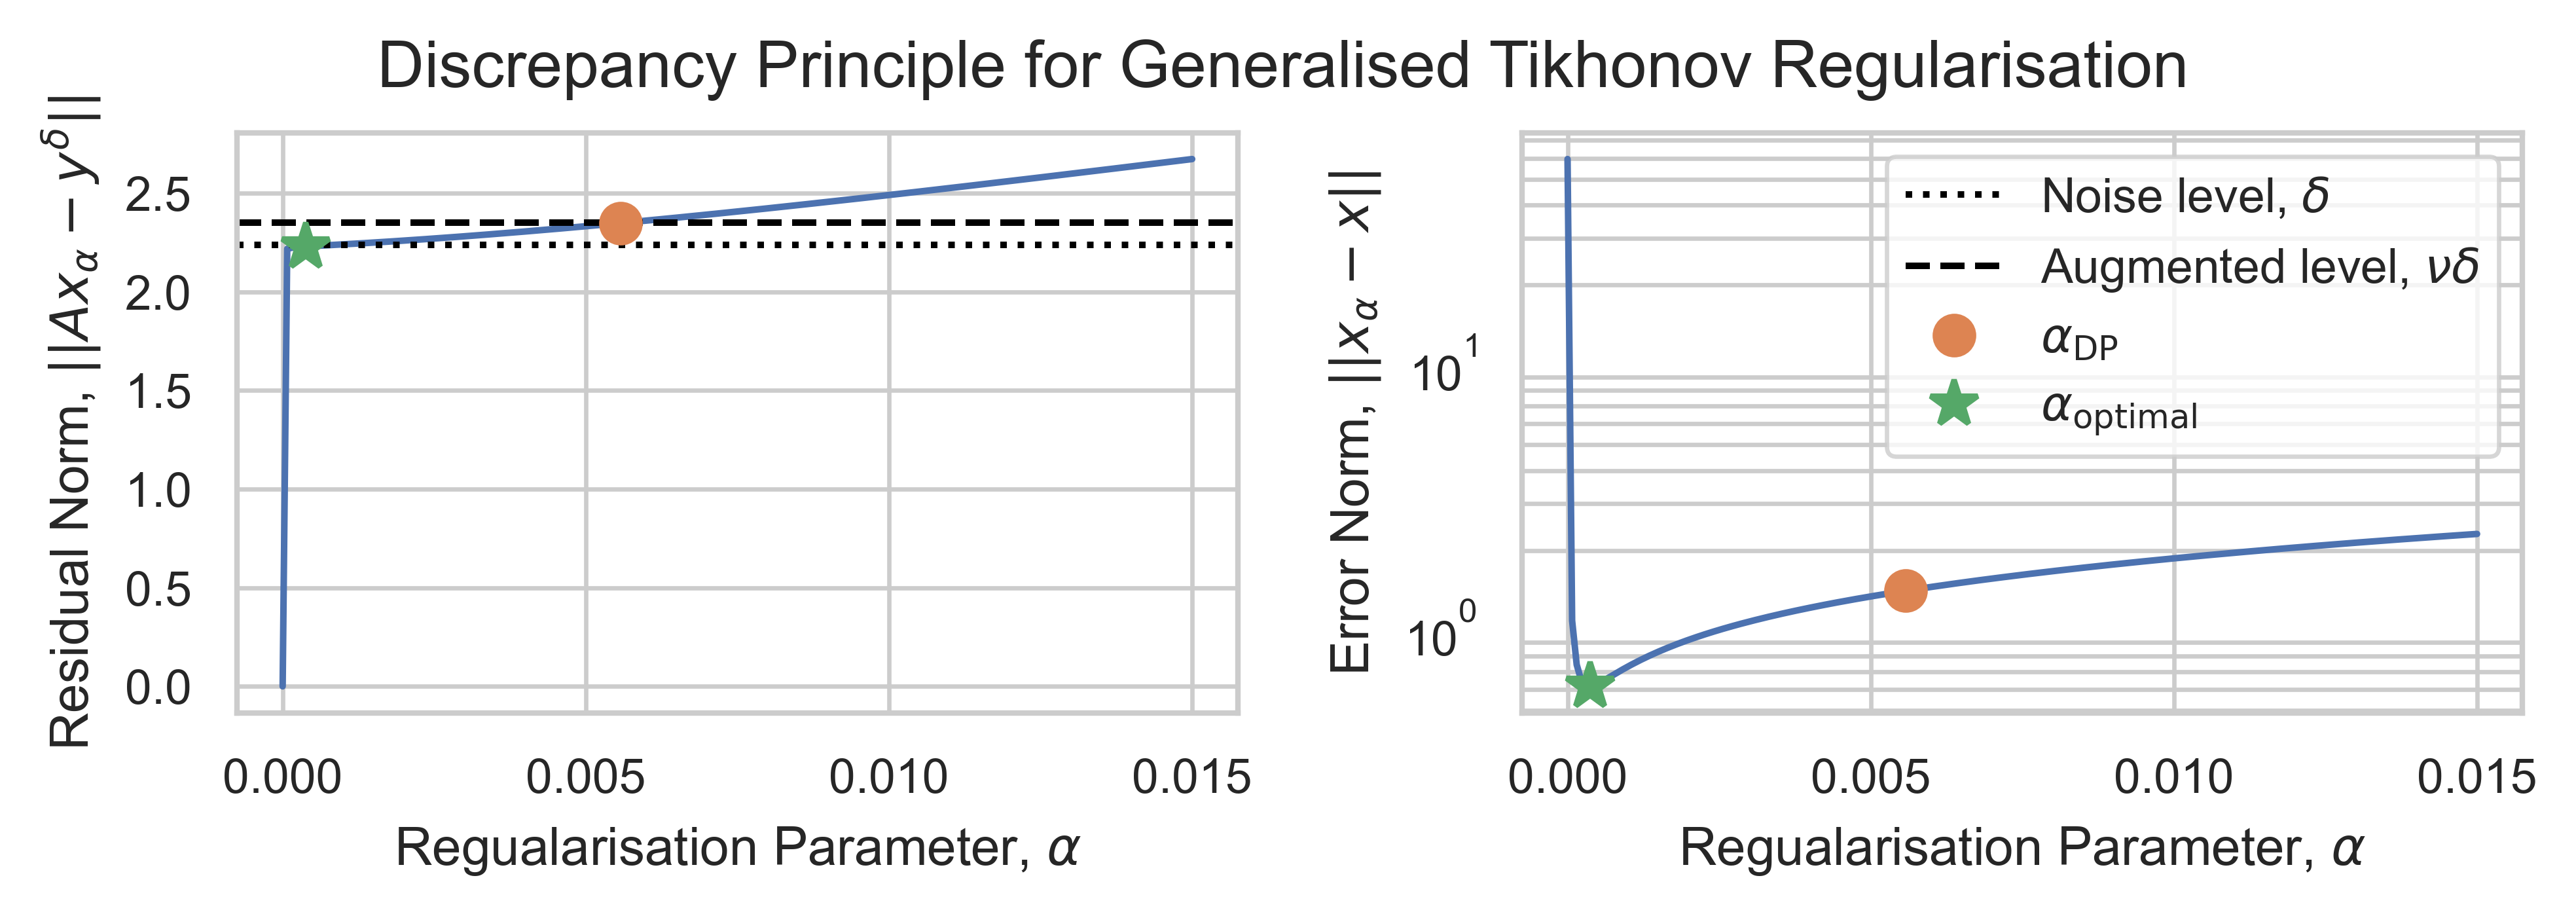

Write the Python code that produced this figure.


def tikhonov_ordinary(alpha: float) -> npt.NDArray:
    n = A.shape[1]
    x_alpha = np.linalg.inv(A.T @ A + alpha * np.eye(n)) @ A.T @ y_noisy
    return x_alpha


def tikhonov_generalised_smoothness(alpha: float) -> npt.NDArray:
    # TODO: Derive in report
    n = A.shape[1]
    x_alpha = np.linalg.inv(A.T @ A + alpha * (np.eye(n) + D.T @ D)) @ A.T @ y_noisy
    return x_alpha


def F_1(alpha, x_alpha):
    return np.linalg.norm(A @ x_alpha - y_noisy)


alphas = np.linspace(0, 0.015, 200)
data = []
for alpha in tqdm(alphas):
    x_alpha_ordinary = tikhonov_ordinary(alpha)
    F_1_val_ordinary = F_1(alpha, x_alpha_ordinary)
    x_diff_ordinary = x_alpha_ordinary - x_true

    x_alpha_generalised = tikhonov_generalised_smoothness(alpha)
    F_1_val_generalised = F_1(alpha, x_alpha_generalised)
    x_diff_generalised = x_alpha_generalised - x_true

    data.append(
        {
            "alpha": alpha,
            "F_1_ordinary": F_1_val_ordinary,
            "x_alpha_ordinary": x_alpha_ordinary,
            "x_diff_ordinary": x_diff_ordinary,
            "x_diff_ordinary_L2": np.linalg.norm(x_diff_ordinary),
            "F_1_generalised": F_1_val_generalised,
            "x_alpha_generalised": x_alpha_generalised,
            "x_diff_generalised": x_diff_generalised,
            "x_diff_generalised_L2": np.linalg.norm(x_diff_generalised),
        }
    )

df = pd.DataFrame(data)
df_2d = df.copy()

# --- 
# Find optimal alpha for ordinary Tikhonov
df_2d["ordinary_search_target"] = df_2d["F_1_ordinary"] - safety_factor * noise_level
idx_ordinary = df_2d["ordinary_search_target"].abs().idxmin()
df_2d["generalised_search_target"] = (
    df_2d["F_1_generalised"] - safety_factor * noise_level
)
idx_generalised = df_2d["generalised_search_target"].abs().idxmin()
idx_ordinary_true = df_2d["x_diff_ordinary_L2"].abs().idxmin()
idx_generalised_true = df_2d["x_diff_generalised_L2"].abs().idxmin()
print(
    f"Optimal alpha (ordinary): Estimate: {df_2d.iloc[idx_ordinary]['alpha']}, True min: {df_2d.iloc[idx_ordinary_true]['alpha']}"
)
print(
    f"Optimal alpha (generalised): Estimate: {df_2d.iloc[idx_generalised]['alpha']}, True min: {df_2d.iloc[idx_generalised_true]['alpha']}"
)

ordinary_estimate_alpha = df_2d.iloc[idx_ordinary]["alpha"]
ordinary_estimate_residual = df_2d.iloc[idx_ordinary]["F_1_ordinary"]
ordinary_estimate_error = df_2d.iloc[idx_ordinary]["x_diff_ordinary_L2"]
generalised_estimate_alpha = df_2d.iloc[idx_generalised]["alpha"]
generalised_estimate_residual = df_2d.iloc[idx_generalised]["F_1_generalised"]
generalised_estimate_error = df_2d.iloc[idx_generalised]["x_diff_generalised_L2"]
ordinary_true_alpha = df_2d.iloc[idx_ordinary_true]["alpha"]
ordinary_true_residual = df_2d.iloc[idx_ordinary_true]["F_1_ordinary"]
ordinary_true_error = df_2d.iloc[idx_ordinary_true]["x_diff_ordinary_L2"]
generalised_true_alpha = df_2d.iloc[idx_generalised_true]["alpha"]
generalised_true_residual = df_2d.iloc[idx_generalised_true]["F_1_generalised"]
generalised_true_error = df_2d.iloc[idx_generalised_true]["x_diff_generalised_L2"]

generalised_best_x = df_2d.iloc[idx_generalised]["x_alpha_generalised"]
generalised_best_alpha = df_2d.iloc[idx_generalised]["alpha"]

# --- 
# Discrepancy plot
fig, (ax_resid, ax_error) = plt.subplots(1, 2, figsize=(PAPER_WIDTH_IN, 2.5))

sns.lineplot(ax=ax_resid, data=df_2d, x="alpha", y="F_1_generalised")

ax_resid.axhline(noise_level, color="black", ls=":", label="Noise level, $δ$")
ax_resid.axhline(
    noise_level * safety_factor, color="black", ls="--", label="Augmented level, $νδ$"
)

ax_resid.plot(
    generalised_estimate_alpha,
    generalised_estimate_residual,
    "o",
    color="C1",
    markersize=7,
    label="$α_\\mathrm{DP}$",
)
ax_resid.plot(
    generalised_true_alpha,
    generalised_true_residual,
    "*",
    color="C2",
    markersize=9,
    label="$α_\\mathrm{optimal}$",
)

ax_resid.set_xlabel("Regualarisation Parameter, $α$")
ax_resid.set_ylabel("Residual Norm, $||Ax_α - y^δ||$")

sns.lineplot(ax=ax_error, data=df_2d, x="alpha", y="x_diff_generalised_L2", color="C0")
ax_error.plot(
    generalised_estimate_alpha,
    generalised_estimate_error,
    "o",
    color="C1",
    markersize=7,
)
ax_error.plot(
    generalised_true_alpha, generalised_true_error, "*", color="C2", markersize=9
)
# sns.lineplot(data=dfs, x="alpha", y="x_diff_generalised_L2")
ax_error.set_yscale("log")
ax_error.grid(axis="y", which="both")
ax_error.set_xlabel("Regualarisation Parameter, $α$")
ax_error.set_ylabel("Error Norm, $||x_α - x||$")

# Get legends and handles from both axes
handles1, labels1 = ax_resid.get_legend_handles_labels()
handles2, labels2 = ax_error.get_legend_handles_labels()

handles = [handles1[0]] + handles2 + handles1[1:]
labels = [labels1[0]] + labels2 + labels1[1:]

ax_error.legend(handles, labels)
ax_resid.legend().remove()

fig.suptitle(
    "Discrepancy Principle for Generalised Tikhonov Regularisation", fontsize=12, y=0.92
)
fig.tight_layout()
fig.savefig(OUTPUT_DIR / "2_d.png", dpi=600, bbox_inches="tight")

# --- 
plt.figure(figsize=(PAPER_WIDTH_IN, 2.5))
plt.plot(
    s,
    ordinary_best_x,
    label=f"Ordinary Tikhonov, $x_{{α={ordinary_best_alpha:.4f}}}$",
    lw=1,
)
plt.plot(
    s,
    generalised_best_x,
    label=f"Generalised Tikhonov, $x_{{α={generalised_best_alpha:.4f}}}$",
    lw=2,
)

plt.plot(s, x_true, label="True Solution, $x$", lw=2.0, ls="--", color="black")
plt.legend()

plt.xlabel("Spatial Coordinate, $s$")
plt.ylabel("Solution, $x(s)$")
plt.title("Tikhonov Regularisation Solutions for Abel Problem")

plt.tight_layout()
plt.savefig(OUTPUT_DIR / "2_d_solutions.png", dpi=600, bbox_inches="tight")
